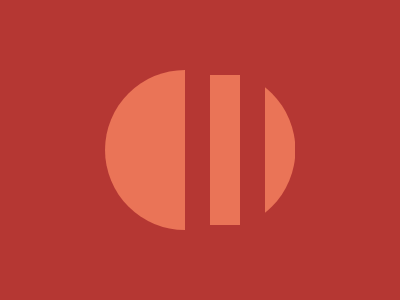

Write the HTML and CSS that draws this image.

<div class="container">
    <div class="wrapper">
        <div class="all-shapes-contain">
            <div class="first-semi-circle-contain">
                <div class="first-semi-circle"></div>
            </div>
            <div class="rectangle-bar"></div>
            <div class="second-semi-circle-contain">
                <div class="second-semi-circle"></div>
            </div>
        </div>
    </div>
</div>
<style>
    .container {
        margin: -8px;
        width: 400px;
        height: 300px;
        background-color: #b53733;
        overflow: hidden;
    }

    .wrapper {
        height: 100%;
        display: flex;
        justify-content: center;
        align-items: center;
    }

    .all-shapes-contain {
        height: 160px;
        display: flex;
        align-items: center;
        justify-content: center;
        gap: 25px;
    }

    .first-semi-circle-contain {
        height: 160px;
        width: 80px;
        overflow: hidden;
    }

    .first-semi-circle {
        height: 160px;
        width: 160px;
        background-color: #ea7457;
        border-radius: 50% 0 0 50%;
    }

    .rectangle-bar {
        width: 30px;
        height: 150px;
        background-color: #ea7457;
    }

    .second-semi-circle-contain {
        height: 160px;
        width: 30px;
        overflow: hidden;
    }

    .second-semi-circle {
        height: 160px;
        width: 160px;
        background-color: #ea7457;
        border-radius: 0 50% 50% 0;
        transform: translateX(-81%);
    }
</style>
